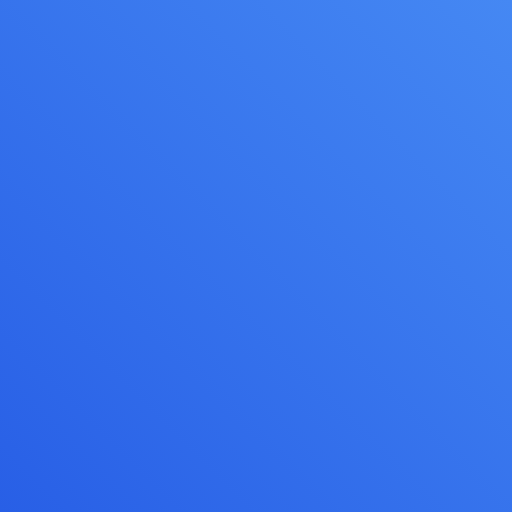
t = 0.00 s
t = 1.00 s: frame unchanged from t = 0.00 s, image omitted
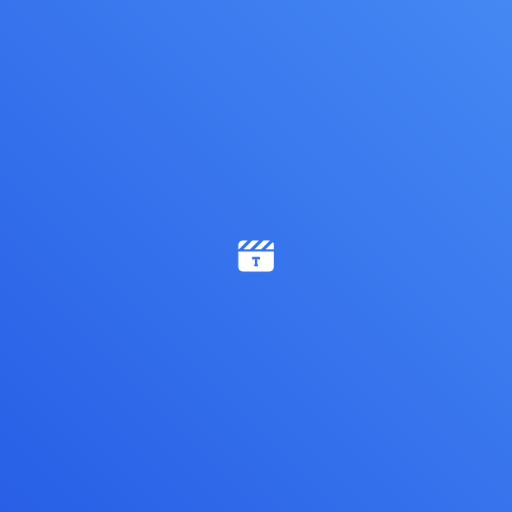
t = 1.06 s
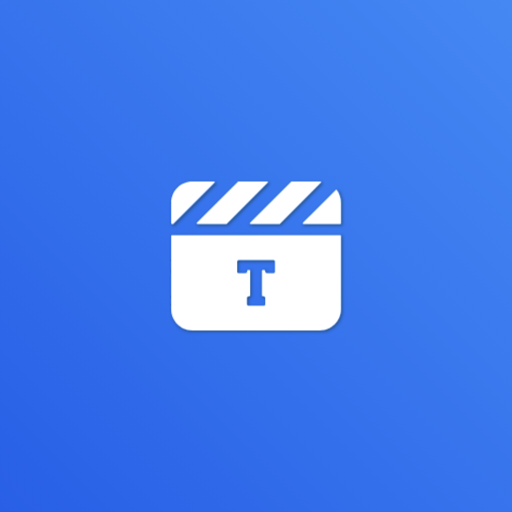
t = 1.19 s
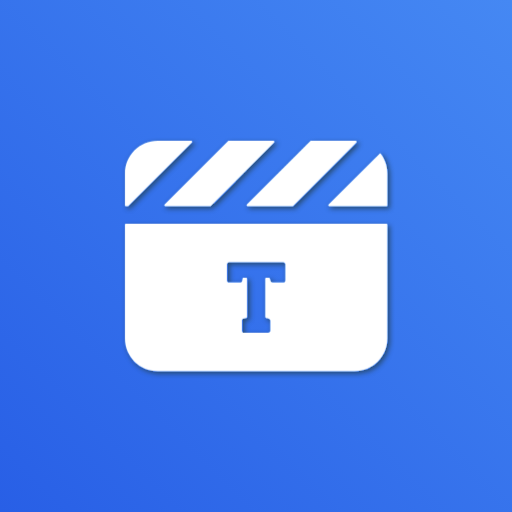
t = 1.63 s
t = 2.00 s: frame unchanged from t = 1.63 s, image omitted

The animated SVG that drew these frames (rendered in a browser with its animation timeline set to each time). Animation: 2 CSS @keyframes rules; one cycle of 2.00 s.

<svg width="1000" height="1000" viewBox="0 0 1000 1000" fill="none"
    xmlns="http://www.w3.org/2000/svg">
    <defs>
        <style>
            #tunime{
            transform: scale(0);
            transform-origin: center center;
            animation:tunime 0.5s forwards;
            animation-delay: 1s;
            }
            #hand{
            transform: scale(0);
            transform-origin: center center;
            animation: handap 1s forwards;
            }

            @keyframes handap{
            0%{
            transform: scale(0);
            }
            25%{
            transform: scale(1) rotate(-30deg);
            }
            50%{
            transform: scale(1) rotate(30deg);
            }
            75%{
            transform: scale(0.8) rotate(0deg);
            }
            100%{
            transform: scale(0) rotate(0deg);
            }
            }

            @keyframes tunime{
            0%{
            transform: scale(0);
            }
            100%{
            transform: scale(1);
            }
            }
        </style>
    </defs>
    <rect width="1000" height="1000" fill="white" />
    <rect width="1000" height="1000" fill="url(#paint0_linear_1125_1384)" />
    <g id="tunime" filter="url(#filter0_d_1125_1384)">
        <path fill-rule="evenodd" clip-rule="evenodd"
            d="M244 339C244 303.7 272.729 275 308.064 275H373.402C375.185 275 376.077 277.155 374.816 278.415L251.107 402L250.692 402.415C250.317 402.79 249.808 403 249.278 403H246C244.895 403 244 402.105 244 401V339ZM322.906 403H410.337C410.868 403 411.378 402.788 411.753 402.412L535.393 278.412C536.65 277.151 535.757 275 533.976 275H447.03C446.5 275 445.992 275.21 445.617 275.585L321.492 399.585C320.232 400.845 321.124 403 322.906 403ZM570.998 403H483.567C481.784 403 480.892 400.845 482.153 399.585L606.277 275.585C606.652 275.21 607.161 275 607.691 275H694.637C696.417 275 697.31 277.151 696.053 278.412L572.414 402.412C572.039 402.788 571.529 403 570.998 403ZM756.513 339V401C756.513 402.105 755.617 403 754.513 403H697.453H643.226C641.444 403 640.552 400.845 641.813 399.585L740.917 300.579C741.761 299.737 743.151 299.813 743.862 300.77C751.758 311.396 756.513 324.705 756.513 339ZM754.513 437C755.617 437 756.513 437.895 756.513 439V661C756.513 696.3 727.784 725 692.448 725H308.064C272.729 725 244 696.3 244 661V439C244 437.895 244.895 437 246 437H754.513ZM447.125 551.953H467.802C470.846 551.953 472.287 551.391 472.971 548.487C473.321 547.003 473.536 545.439 473.661 544.264C473.775 543.205 474.656 542.372 475.721 542.372H480.459C481.563 542.372 482.459 543.268 482.459 544.372V618.961C482.459 619.841 481.884 620.618 481.039 620.864C479.961 621.179 478.381 621.629 476.701 622.074C473.656 622.879 472.513 624.091 472.513 626.151V645.923C472.513 647.758 474.083 650 476.701 650H523.812C526.168 650 528 647.758 528 646.127V625.947C528 624.316 526.429 622.685 524.597 622.278C523.41 622.014 521.015 621.322 519.475 620.867C518.63 620.618 518.054 619.84 518.054 618.959V544.372C518.054 543.268 518.949 542.372 520.054 542.372H525.14C526.053 542.372 526.85 542.99 527.077 543.875L528.261 548.487C528.523 549.914 530.355 551.953 532.449 551.953H553.387C555.481 551.953 557.313 549.71 557.313 548.284V515.873C557.313 514.446 555.219 512 553.126 512H447.387C445.293 512 443.199 514.65 443.199 516.077V548.08C443.199 549.507 445.293 551.953 447.125 551.953Z"
            fill="url(#paint1_linear_1125_1384)" />
        <path fill-rule="evenodd" clip-rule="evenodd"
            d="M244 339C244 303.7 272.729 275 308.064 275H373.402C375.185 275 376.077 277.155 374.816 278.415L251.107 402L250.692 402.415C250.317 402.79 249.808 403 249.278 403H246C244.895 403 244 402.105 244 401V339ZM322.906 403H410.337C410.868 403 411.378 402.788 411.753 402.412L535.393 278.412C536.65 277.151 535.757 275 533.976 275H447.03C446.5 275 445.992 275.21 445.617 275.585L321.492 399.585C320.232 400.845 321.124 403 322.906 403ZM570.998 403H483.567C481.784 403 480.892 400.845 482.153 399.585L606.277 275.585C606.652 275.21 607.161 275 607.691 275H694.637C696.417 275 697.31 277.151 696.053 278.412L572.414 402.412C572.039 402.788 571.529 403 570.998 403ZM756.513 339V401C756.513 402.105 755.617 403 754.513 403H697.453H643.226C641.444 403 640.552 400.845 641.813 399.585L740.917 300.579C741.761 299.737 743.151 299.813 743.862 300.77C751.758 311.396 756.513 324.705 756.513 339ZM754.513 437C755.617 437 756.513 437.895 756.513 439V661C756.513 696.3 727.784 725 692.448 725H308.064C272.729 725 244 696.3 244 661V439C244 437.895 244.895 437 246 437H754.513ZM447.125 551.953H467.802C470.846 551.953 472.287 551.391 472.971 548.487C473.321 547.003 473.536 545.439 473.661 544.264C473.775 543.205 474.656 542.372 475.721 542.372H480.459C481.563 542.372 482.459 543.268 482.459 544.372V618.961C482.459 619.841 481.884 620.618 481.039 620.864C479.961 621.179 478.381 621.629 476.701 622.074C473.656 622.879 472.513 624.091 472.513 626.151V645.923C472.513 647.758 474.083 650 476.701 650H523.812C526.168 650 528 647.758 528 646.127V625.947C528 624.316 526.429 622.685 524.597 622.278C523.41 622.014 521.015 621.322 519.475 620.867C518.63 620.618 518.054 619.84 518.054 618.959V544.372C518.054 543.268 518.949 542.372 520.054 542.372H525.14C526.053 542.372 526.85 542.99 527.077 543.875L528.261 548.487C528.523 549.914 530.355 551.953 532.449 551.953H553.387C555.481 551.953 557.313 549.71 557.313 548.284V515.873C557.313 514.446 555.219 512 553.126 512H447.387C445.293 512 443.199 514.65 443.199 516.077V548.08C443.199 549.507 445.293 551.953 447.125 551.953Z"
            fill="white" />
    </g>
    <g id="hand" clip-path="url(#clip0_1125_1384)">
        <path
            d="M532 276C532 258.3 517.7 244 500 244C482.3 244 468 258.3 468 276V484C468 492.8 460.8 500 452 500C443.2 500 436 492.8 436 484V308C436 290.3 421.7 276 404 276C386.3 276 372 290.3 372 308V580C372 581.5 372 583.1 372.1 584.6L311.6 527C295.6 511.8 270.3 512.4 255 528.4C239.7 544.4 240.4 569.7 256.4 585L368.8 692C411.9 733.1 469.2 756 528.8 756H548C645.2 756 724 677.2 724 580V372C724 354.3 709.7 340 692 340C674.3 340 660 354.3 660 372V484C660 492.8 652.8 500 644 500C635.2 500 628 492.8 628 484V308C628 290.3 613.7 276 596 276C578.3 276 564 290.3 564 308V484C564 492.8 556.8 500 548 500C539.2 500 532 492.8 532 484V276Z"
            fill="white" />
    </g>
    <defs>
        <filter id="filter0_d_1125_1384" x="238" y="269" width="532.513" height="470"
            filterUnits="userSpaceOnUse" color-interpolation-filters="sRGB">
            <feFlood flood-opacity="0" result="BackgroundImageFix" />
            <feColorMatrix in="SourceAlpha" type="matrix"
                values="0 0 0 0 0 0 0 0 0 0 0 0 0 0 0 0 0 0 127 0" result="hardAlpha" />
            <feOffset dx="4" dy="4" />
            <feGaussianBlur stdDeviation="5" />
            <feComposite in2="hardAlpha" operator="out" />
            <feColorMatrix type="matrix"
                values="0 0 0 0 0.153021 0 0 0 0 0.302355 0 0 0 0 0.470833 0 0 0 1 0" />
            <feBlend mode="normal" in2="BackgroundImageFix" result="effect1_dropShadow_1125_1384" />
            <feBlend mode="normal" in="SourceGraphic" in2="effect1_dropShadow_1125_1384"
                result="shape" />
        </filter>
        <linearGradient id="paint0_linear_1125_1384" x1="1000" y1="-2.96832e-05" x2="1.00143"
            y2="1001" gradientUnits="userSpaceOnUse">
            <stop stop-color="#4588F3" />
            <stop offset="1" stop-color="#285FE6" />
        </linearGradient>
        <linearGradient id="paint1_linear_1125_1384" x1="1001.76" y1="0.498944" x2="0.7592"
            y2="1003.5" gradientUnits="userSpaceOnUse">
            <stop stop-color="#57A6E9" />
            <stop offset="1" stop-color="#2672DF" />
        </linearGradient>
        <clipPath id="clip0_1125_1384">
            <rect width="512" height="512" fill="white" transform="translate(244 244)" />
        </clipPath>
    </defs>
</svg>
        